Run: headless pygame with SDL's dummy video driver; simulated clock (each Clock.tick advances the game by its frame time, no real sleeping); random seed 0; keys injected as events and as key.get_pressed() state; no mouse input.
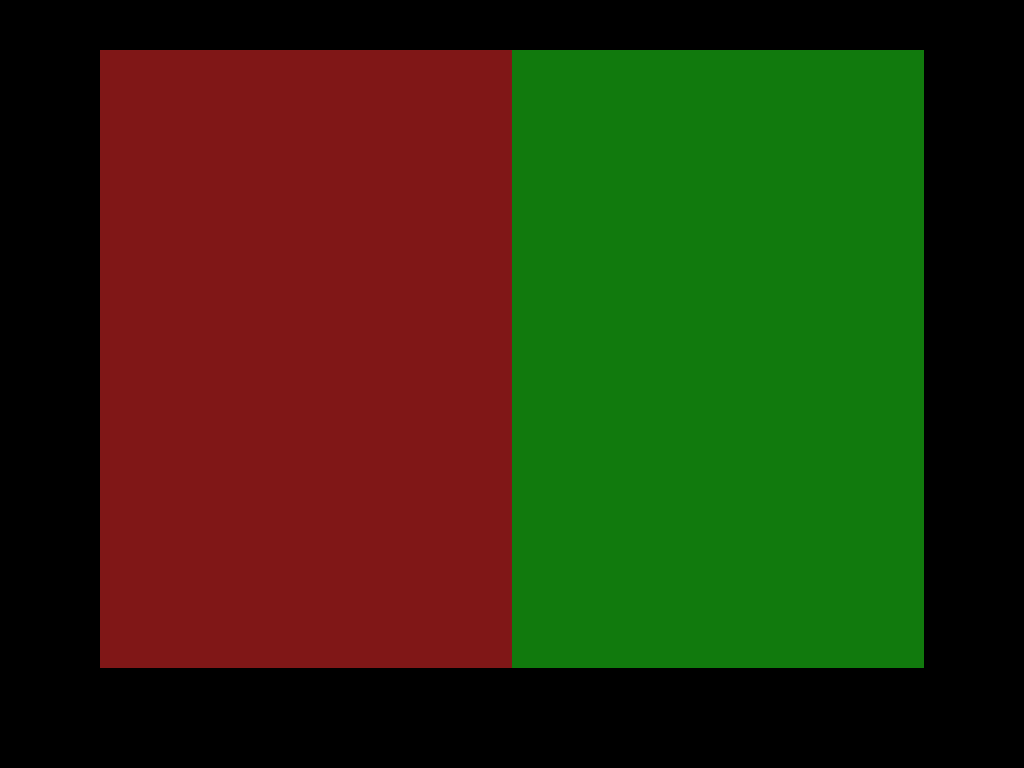
Frame 1 of 4 · flips 1–60 · no input
Frame 2 of 4 · flips 61–180 · tapped SPACE, RETURN · held RIGHT (→), D · screen unchanged from frame 1, image omitted
Frame 3 of 4 · flips 181–300 · held DOWN (↓), S · screen unchanged from frame 2, image omitted
Frame 4 of 4 · flips 301–420 · held LEFT (←), A, UP (↑), W · screen unchanged from frame 3, image omitted

The pygame program that drew these frames:

# Example file showing a basic pygame "game loop"
import pygame

# pygame setup
pygame.init()
desktop = pygame.display.Info()
screen = pygame.display.set_mode((desktop.current_w, desktop.current_h))

clock = pygame.time.Clock()
running = True

while running:
    # poll for events
    # pygame.QUIT event means the user clicked X to close your window
    
    for event in pygame.event.get():
        if event.type == pygame.QUIT:
            running = False

    # fill the screen with a color to wipe away anything from last frame
    screen.fill("black")

    
 
    # Initializing Color
    color = (128, 23, 23)
    
    # Drawing Rectangle
    pygame.draw.rect(screen, color, pygame.Rect(100, 50, int(screen.get_width()/2), int(screen.get_height()-150)))

    color = (17, 122, 13)
    pygame.draw.rect(screen, color, pygame.Rect(int(screen.get_width()/2), 50, int(screen.get_width()/2)-100, int(screen.get_height()-150)))
    

    pygame.display.flip()

    clock.tick(60)  # limits FPS to 60

pygame.quit()
